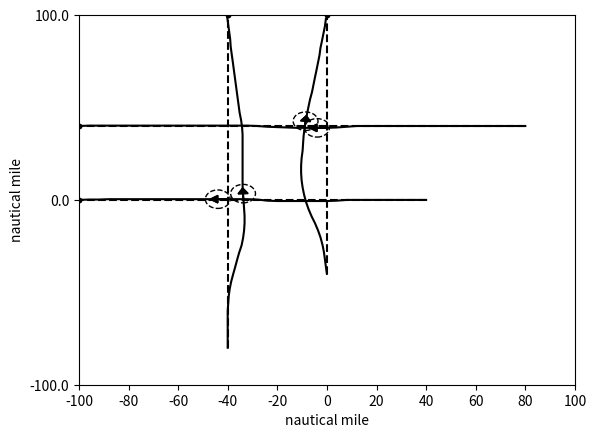
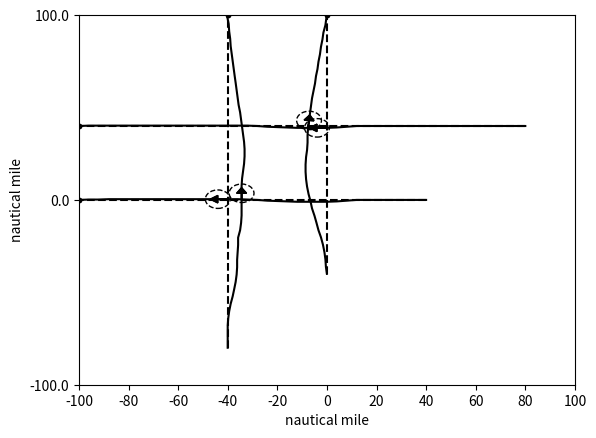
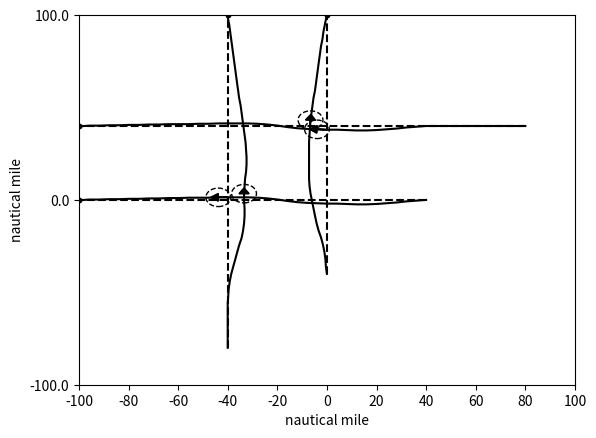
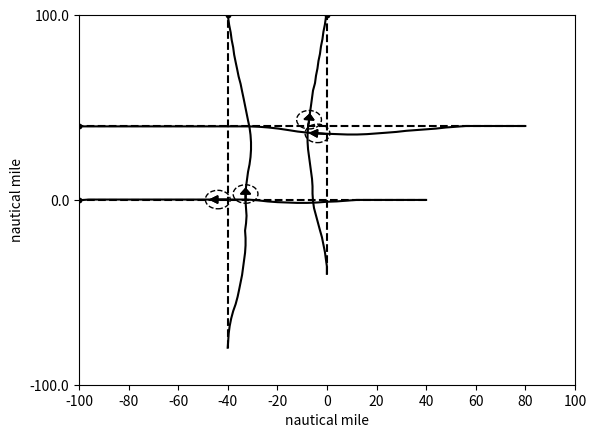
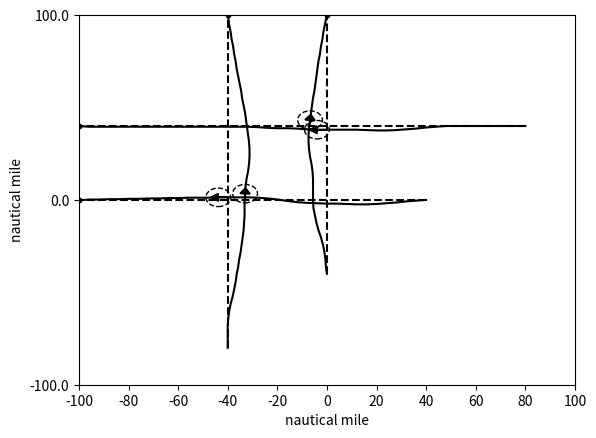
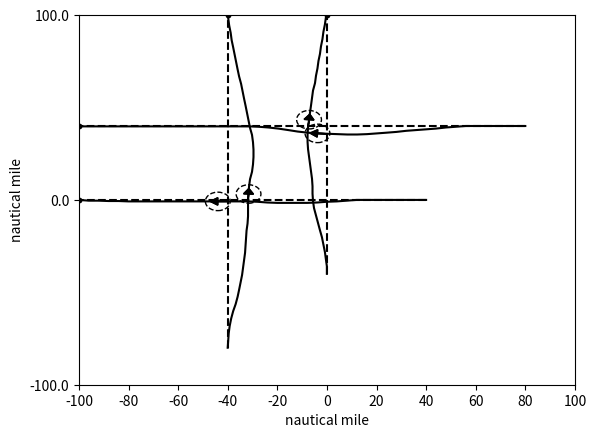
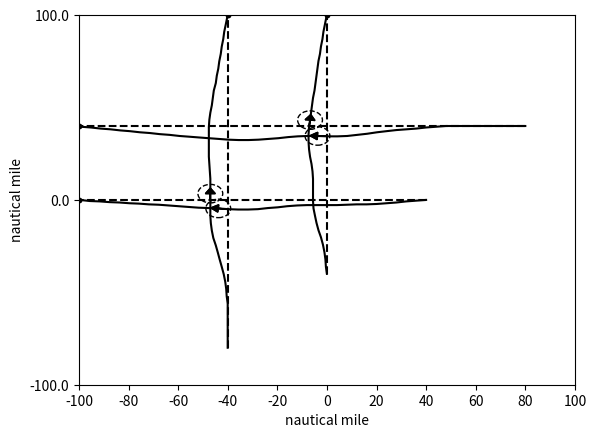
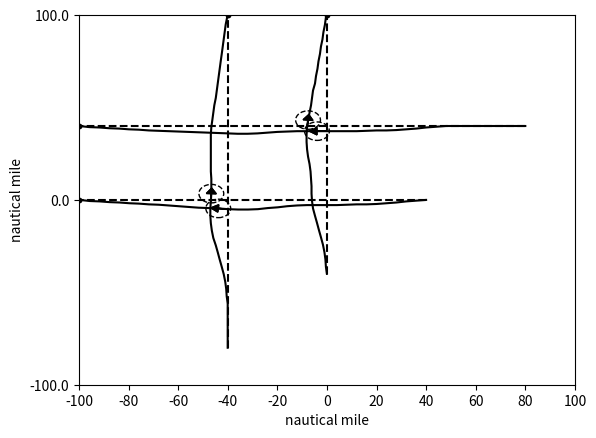
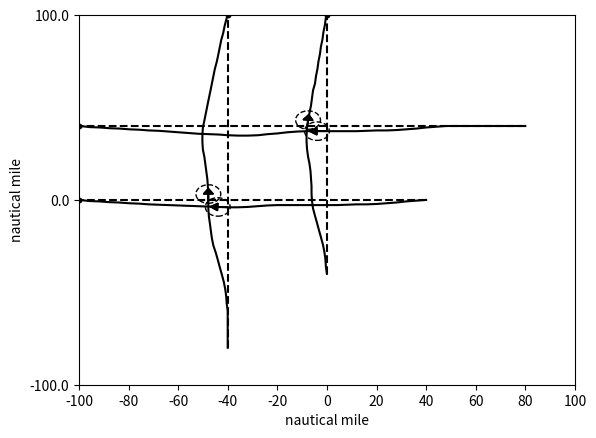
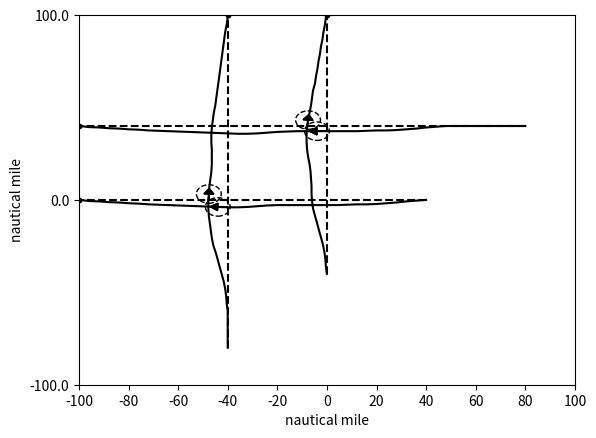
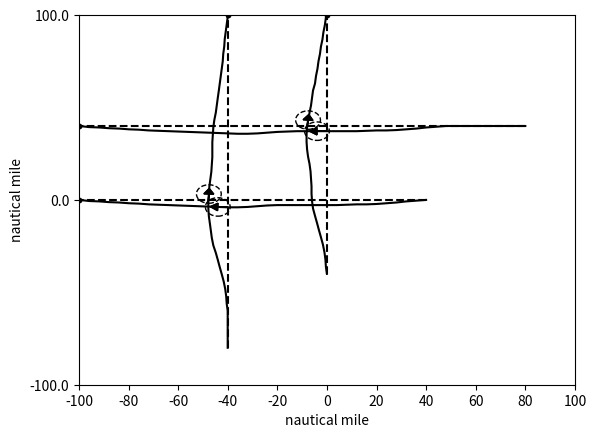
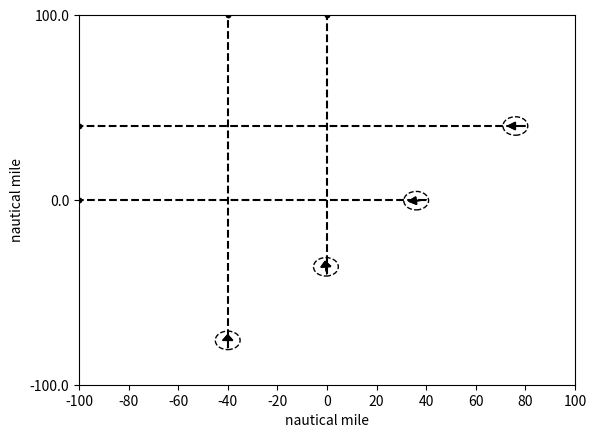
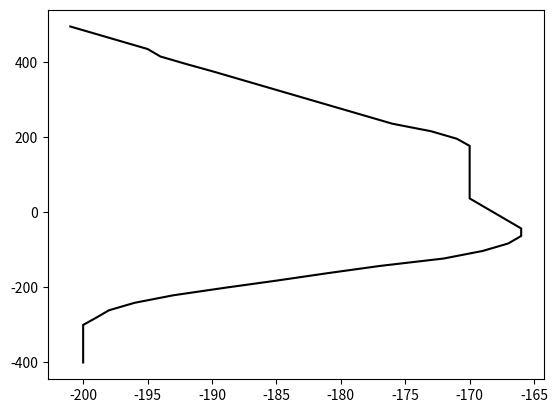
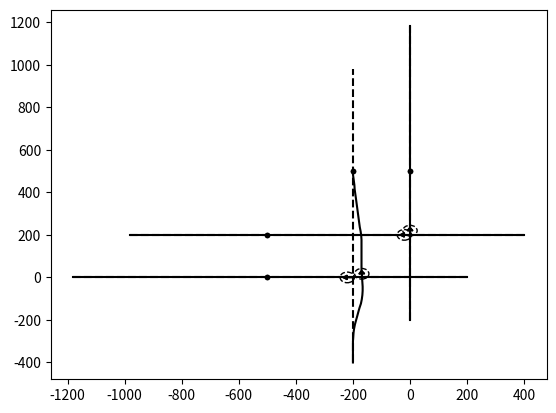
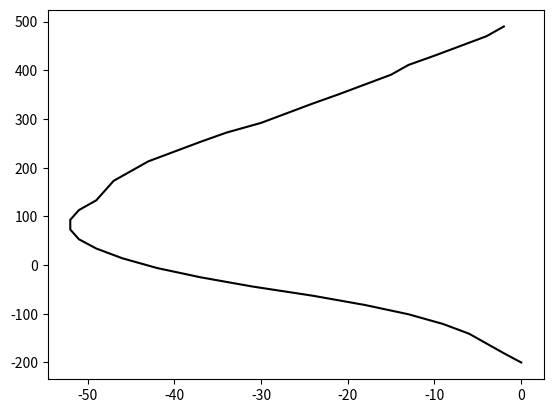
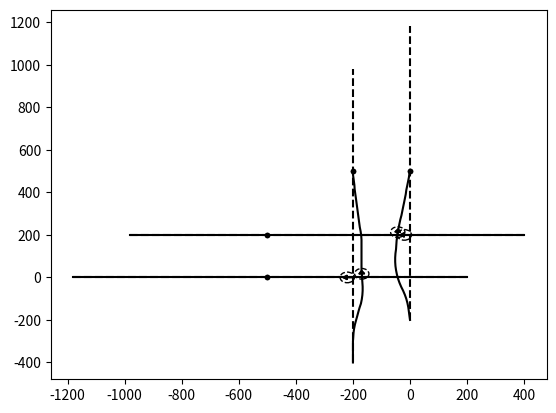

These figures' Python source, in order:
import abc
import math
import numpy as np
from collections import deque
import matplotlib.pyplot as plt
import random
import sys




class Grid:
    def __init__(self, x_range, y_range, initialValue = 0):
        self.x = np.arange(x_range[0], x_range[1], x_range[2])
        self.y = np.arange(y_range[0], y_range[1], y_range[2])
        #self.data = [deque([initialValue for i in range(y_range[0], y_range[1] + y_range[2], y_range[2])]) for j in range(x_range[0], x_range[1] + x_range[2], x_range[2])]

    def dist(self, intruder_pos):
        xx, yy = np.meshgrid(self.x, self.y)
        dist_map = np.sqrt((xx - intruder_pos[0])**2 + (yy - intruder_pos[1])**2)
        return dist_map

    def get_vertex_neighbours(self, pos, head, action_space, time): #ToDo3: define action space
        neighbour = {}
        new_head = list(head + action_space)
        dx = np.cos(new_head) * g_speed * time_step
        dy = np.sin(new_head) * g_speed * time_step
        new_pos = list(zip(pos[0] + dx, pos[1] + dy))
        vertex_x = (pos[0] + dx) // 1
        vertex_y = (pos[1] + dy) // 1
        new_time = (time + 1) * np.ones(len(dx))
        vertex = list(zip(vertex_x, vertex_y))
        poshead = list(zip(new_pos, new_head, new_time))
        jj = 0
        for ii in vertex:
            neighbour[ii] = poshead[jj]
            jj += 1
        #neighbour[vertex] = list(zip(new_pos, new_head))
        return neighbour

    def dist2init_trj(self, pos, init_trj_para):
        pos_x = pos[0]
        pos_y = pos[1]
        a = init_trj_para[0]
        b = init_trj_para[1]
        return abs(a * pos_x - pos_y + b) / math.sqrt(a**2 + 1)

    def point_dist(self, pos, init_pos):
        pos = np.array(pos)
        init_pos = np.array(init_pos)
        return math.sqrt(sum((init_pos - pos)**2))

class Aircraft:
    def __init__(self, name, x_pos, y_pos, heading, plan):
        self.name = name
        self.x_pos = x_pos
        self.y_pos = y_pos
        self.heading = heading
        self.plan = plan # list of action (delta_angle)

    def set_ac(self): #using dictionary to describe an aircraft
        ac_dic = dict()
        ac_dic[self.name] = [self.x_pos, self.y_pos, self.heading, self.plan]
        return ac_dic

    def init_plan_traj(self, a,b,x):
        y = a * x + b
        return [x, y]

def heuristic(pos, own_name):
    init_trj_para = init_plan[own_name][0]
    init_pos = init_plan[own_name][2]
    waypoint = init_plan[own_name][1]
    trvl_dist = world.point_dist(waypoint, init_pos) #distance from start point to waypoint
    wp_cst = AA * trvl_dist + 1 #AA is a negative parameter
    h = wp_cst - world.point_dist(pos, waypoint) * AA
    a = init_trj_para[0]
    b = init_trj_para[1] # y = a * x + b
    try:
        if init_pos[1] != a * init_pos[0] + b or waypoint[1] != a * waypoint[0] + b:
            raise ValueError("The start point or waypoint is not in the flight plan")
    except ValueError as ve:
        print(ve)
    return h

def chebishev_heuristic(start, goal):
    # Use Chebyshev distance heuristic if we can move one square either
    # adjacent or diagonal
    D = 0.1
    D2 = 0.1
    dx = abs(start[0] - goal[0])
    dy = abs(start[1] - goal[1])
    return D * (dx + dy) + (D2 - 2 * D) * min(dx, dy)


def heuristic_cos(pos, head, own_name):
    waypoint = np.array(init_plan[own_name][1])
    pos = np.array(pos)
    vector = waypoint - pos
    ang = math.atan2(vector[1], vector[0])
    '''if vector[0] >= 0:
        ang = math.atan2(vector[1], vector[0])
    else:
        ang = math.atan2(vector[1], vector[0]) + math.pi'''
    theta = head - ang
    h = (5 - math.cos(theta)) * CC
    return h


def heuristic_dis(current_pos, neighbour_pos,own_name):
    waypoint = init_plan[own_name][1]
    r = world.point_dist(neighbour_pos, waypoint)
    R = world.point_dist(current_pos, waypoint)
    rmax = g_speed * time_step
    h = (1 - (R-r)/rmax) * DD
    return h

def heuristic_fp(current_pos, neighbour_pos,own_name):
    init_trj_para = init_plan[own_name][0]
    h1 = world.dist2init_trj(neighbour_pos, init_trj_para) * EE

    waypoint = init_plan[own_name][1]
    r = world.point_dist(neighbour_pos, waypoint)
    R = world.point_dist(current_pos, waypoint)
    rmax = g_speed * time_step
    h2 = (1 - (R - r) / rmax) * DD
    return h1+h2

def cst_map(intruder_pos): #for plot figure
    world = Grid(x_range, y_range)
    dist2 = world.dist(intruder_pos)
    cst_map = np.exp(-dist2)
    return cst_map

def st_cst(intruder_pos, own_pos): #for calculation
    own_pos_temp = np.array(own_pos)
    dist2 = np.sum((intruder_pos - own_pos_temp)**2, 1)
    dist = np.sqrt(dist2)
    #print(np.isnan(dist[dist < SEP]).any())
    if len(dist[dist < SEP]) == 0:
        state_cost = np.sum(np.exp(-(dist-SEP)**2 / gamma2))
    else:
        state_cost = sys.maxsize
    return state_cost

def head_cst(current_head, init_head):
    return ((current_head - init_head) * 180 / (10 * math.pi)) * CC

def plan2pos(init_pos, init_head, plan):
    start_pos = init_pos.copy()
    plan = np.array(plan)
    head_angl = plan.dot(np.transpose(np.tri(len(plan), len(plan), 0))) + init_head
    delta_x = np.cos(head_angl) * g_speed * time_step
    delta_y = np.sin(head_angl) * g_speed * time_step
    pos_x = delta_x.dot(np.transpose(np.tri(len(delta_x), len(delta_x), 0))) + start_pos[0]
    pos_y = delta_y.dot(np.transpose(np.tri(len(delta_y), len(delta_y), 0))) + start_pos[1]
    pos = np.array(list(zip(pos_x, pos_y)))
    return pos

def AStarSearch(intruder, own_name):
    G = {} #Actual movement cost to each position from the start position
    F = {} #Estimated movement cost of start to end going via this position

    #get the position plan of the intruder(s)
    init_pos = init_plan[own_name][2]
    init_head = init_plan[own_name][3]
    start = (init_pos[0]//1, init_pos[1]//1)
    end_pos = init_plan[own_name][1]
    end = (end_pos[0]//1, end_pos[1]//1)

    # Initialize starting values
    G[start] = [0, init_head]
    F[start] = heuristic_cos(start, init_head, own_name) # ToDo 1: heuristic function

    closedVertices = set()
    openVertices = {start: [init_pos, init_head, 0]}
    cameFrom = {}
    currentTime = 0

    while len(openVertices) > 0:
        #Get the vertex in the open list with the lowest F score
        currentVertex = None
        currentFscore = None
        for vertex in openVertices:
            if currentVertex is None or F[vertex] < currentFscore:
                currentFscore = F[vertex]
                currentVertex = vertex
                currentHead = openVertices[vertex][1]
                currentPos = openVertices[vertex][0]
                currentTime = openVertices[vertex][2]
        intruder_pos = []
        for name in intruder:
            if currentTime >= np.shape(intruder[name])[0]-1:
                intruder_pos.append(intruder[name][-1])
            else:
                intruder_pos.append(intruder[name][int(currentTime)+1])

        #if currentVertex[0] > x_range[1] or currentVertex[0] < x_range[0]:
        dis2end = world.point_dist(currentVertex, end_pos)
        if dis2end <= g_speed * time_step:
            #retrace our route backward
            path = [currentVertex]
            act = [currentHead * 180 / math.pi]
            while currentVertex in cameFrom:
                currentAct = cameFrom[currentVertex][1]
                currentVertex = cameFrom[currentVertex][0]
                path.append(currentVertex)
                act.append(currentAct * 180 / math.pi)
            act = list((np.array(act) + 0.01) // 1)
            path.reverse()
            act.reverse()
            return path, act #Done!

        #Mark the current vertex as closed.
        del(openVertices[currentVertex])
        closedVertices.add(currentVertex)

        #Update scores for vertices near the current position
        neighbour = world.get_vertex_neighbours(currentPos, currentHead, action_space, currentTime)#dict(neighbourVertex: [neighbourPos,neighbourHead])
        for neighbourVertex in neighbour: #ToDo2: get_vertex_neighbours function
            if neighbourVertex in closedVertices:
                continue
            neighbourPos = neighbour[neighbourVertex][0]
            candidateG = st_cst(intruder_pos, neighbourPos)
            if neighbourVertex not in openVertices:
                openVertices[neighbourVertex] = neighbour[neighbourVertex] #Discovered a new vertex
            elif candidateG >= G[neighbourVertex]:
                continue

            # Adopt this G score
            neighbourHead = neighbour[neighbourVertex][1]
            delta_angle = neighbourHead - currentHead
            cameFrom[neighbourVertex] = [currentVertex, delta_angle]
            G[neighbourVertex] = candidateG
            H = heuristic_cos(currentPos, neighbourHead, own_name)
            #H2 = chebishev_heuristic(neighbourPos, init_plan[own_name][1])
            #headCost = head_cst(neighbour[neighbourVertex][1], init_head)
            #actionCost = abs(delta_angle) * DD
            F[neighbourVertex] = G[neighbourVertex] + H
    raise RuntimeError("A* failed to find a solution")


def main():
    iter_step = 0
    path = {}

    for ac in init_plan:
        x = init_plan[ac][2][0] + math.cos(init_plan[ac][3]) * g_speed * np.arange(0, maxTimeStep)
        y = init_plan[ac][2][1] + math.sin(init_plan[ac][3]) * g_speed * np.arange(0, maxTimeStep)
        path[ac] = np.array(list(zip(x, y)))
        path_init = path.copy()
        '''plt.plot(*zip(*path[ac]), '--k')
        plt.ylim(y_range[0], y_range[1])
        plt.xlim(x_range[0], x_range[1])'''
    while iter_step < num_iteration:
        for ac in order:
            fig, ax = plt.subplots()
            intruder_path = path.copy()
            del intruder_path[ac]
            path[ac], act = AStarSearch(intruder_path, ac)
            plt.plot(*zip(*path[ac]), '-k')

            num_ac = len(order)
            fig, ax = plt.subplots()
            for i in np.arange(0, num_ac):
                ax.plot(*zip(*path['ac{}'.format(i)]), '-k')
                ax.plot((init_plan['ac{}'.format(i)][1][0], init_plan['ac{}'.format(i)][1][0]),
                        (init_plan['ac{}'.format(i)][1][1], init_plan['ac{}'.format(i)][1][1]), '--.k')
                data = path['ac{}'.format(i)]
                arrow_x1 = data[20][0]
                arrow_x2 = data[21][0]
                arrow_y1 = data[20][1]
                arrow_y2 = data[21][1]
                arrow_dx = arrow_x2 - arrow_x1
                arrow_dy = arrow_y2 - arrow_y1
                ar = plt.arrow(arrow_x1, arrow_y1, arrow_dx, arrow_dy, head_width=20, head_length=15, fc='k', ec='k')
                circle = plt.Circle([arrow_x2, arrow_y2], 25, color='k', fill=False, ls='--')
                ax.add_artist(circle)
                ax.add_artist(ar)

            for key in path_init:
                plt.plot(*zip(*path_init[key]), '--k')
        plt.ylim(y_range[0], y_range[1])
        plt.xlim(x_range[0], x_range[1])
        #plt.axis('equal')
        xstart, xend = ax.get_xlim()
        xticks = np.arange(xstart, xend + 1, 100)
        ax.set_xticks(xticks)
        ax.set_xticklabels((xticks / 5).astype(int))
        ystart, yend = ax.get_ylim()
        yticks = np.linspace(ystart, yend, 3).astype(int)
        ax.set_yticks(yticks)
        ax.set_yticklabels(yticks / 5)
        ax.set_xlabel('nautical mile')
        ax.set_ylabel('nautical mile')
        plt.savefig('{}iteration'.format(iter_step))
        plt.close()
        iter_step += 1

    fig2, ax2 = plt.subplots()
    for key in path_init:
        ax2.plot(*zip(*path_init[key]), '--k')
        ax2.plot((init_plan[key][1][0], init_plan[key][1][0]),
                (init_plan[key][1][1], init_plan[key][1][1]), '--.k')
        data = path[key]
        arrow_x1 = data[0][0]
        arrow_x2 = data[1][0]
        arrow_y1 = data[0][1]
        arrow_y2 = data[1][1]
        arrow_dx = arrow_x2 - arrow_x1
        arrow_dy = arrow_y2 - arrow_y1
        ar = plt.arrow(arrow_x1, arrow_y1, arrow_dx, arrow_dy, head_width=20, head_length=15, fc='k', ec='k')
        circle = plt.Circle([arrow_x2, arrow_y2], 25, color='k', fill=False, ls='--')
        ax2.add_artist(circle)
        ax2.add_artist(ar)
    plt.ylim(y_range[0], y_range[1])
    plt.xlim(x_range[0], x_range[1])
    #plt.axis('equal')
    xstart, xend = ax2.get_xlim()
    xticks = np.arange(xstart, xend + 1, 100)
    ax2.set_xticks(xticks)
    ax2.set_xticklabels((xticks / 5).astype(int))
    ystart, yend = ax2.get_ylim()
    yticks = np.linspace(ystart, yend, 3).astype(int)
    ax2.set_yticks(yticks)
    ax2.set_yticklabels(yticks / 5)
    ax2.set_xlabel('nautical mile')
    ax2.set_ylabel('nautical mile')
    plt.savefig('init_flight_plan')
    plt.close()



    '''plt.plot(*zip(*path['ac0']), '-k.', *zip(*path['ac1']), '-r.', *zip(*path['ac2']), '-b.', *zip(*path['ac3']), '-g.',[x_range[0], x_range[1]],[y_range[0], y_range[1]],'--y', [x_range[0], x_range[1]],[y_range[1], y_range[0]],'--y')
    plt.ylim(y_range[0], y_range[1])
    plt.xlim(x_range[0], x_range[1])
    plt.show()'''


def generate_flight_plan():
    ac = {}

    ac['ac0'] = [[0, 0], [-200, 500], [-200, -400], 90 * math.pi / 180]
    ac['ac1'] = [[0, 0], [0, 500], [0, -200], 90 * math.pi / 180]
    ac['ac2'] = [[0, 0], [-500, 0], [200, 0], 180 * math.pi / 180]
    ac['ac3'] = [[0, 0], [-500, 200], [400, 200], 180 * math.pi / 180]
    return ac

x_range = np.array([-500, 500, 1])  # 1 indicates 0.01 nautical mile
y_range = np.array([-500, 500, 1])  # 1 indicates 0.01 nautical mile
time_step = 1  # seconds
g_speed = 20  # 1 indicates 0.01 nautical mile per second
action_space = np.array([-3 * math.pi / 180, 0, 3 * math.pi / 180])  # heading angle in rad. Nagative sign indicates right hand of the aircraft.
action_cost = [0.1, 0]
init_plan = generate_flight_plan()
AA = -0.01
CC = 30
DD = 0.1
EE = 0.001
world = Grid(x_range, y_range)
#order = list(init_plan.keys())
order = ['ac0', 'ac1', 'ac2', 'ac3']
#order = ['ac0', 'ac1']
num_iteration = 20
maxTimeStep = 70
SEP = 25
gamma2 = 2500

if __name__ == "__main__":
    main()
